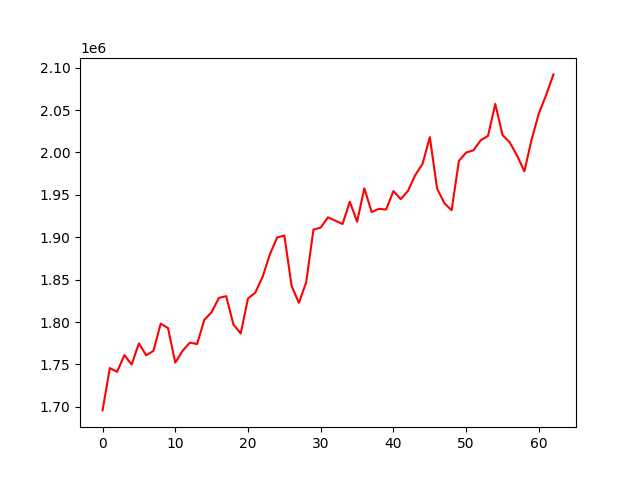

Data behind this chart, as committed beside it:
, 0
0, 1695770
1, 1745669
2, 1741288
3, 1760911
4, 1749893
5, 1774810
6, 1760751
7, 1765995
8, 1798177
9, 1792825
10, 1752099
11, 1765926
12, 1775687
13, 1774080
14, 1802558
15, 1811661
16, 1828460
17, 1830518
18, 1796917
19, 1786500
20, 1827707
21, 1834670
22, 1853035
23, 1879563
24, 1899677
25, 1902040
26, 1842399
27, 1822619
28, 1846822
29, 1908908
30, 1911393
31, 1923474
32, 1919506
33, 1915597
34, 1941884
35, 1918235
36, 1957716
37, 1929688
38, 1933458
39, 1932686
40, 1954431
41, 1944865
42, 1954731
43, 1973309
44, 1986464
45, 2018046
46, 1957530
47, 1940049
48, 1931860
49, 1990000
50, 1999889
51, 2002470
52, 2014408
53, 2019411
54, 2057211
55, 2020492
56, 2011729
57, 1996203
58, 1977747
59, 2015341
... 3 more rows
